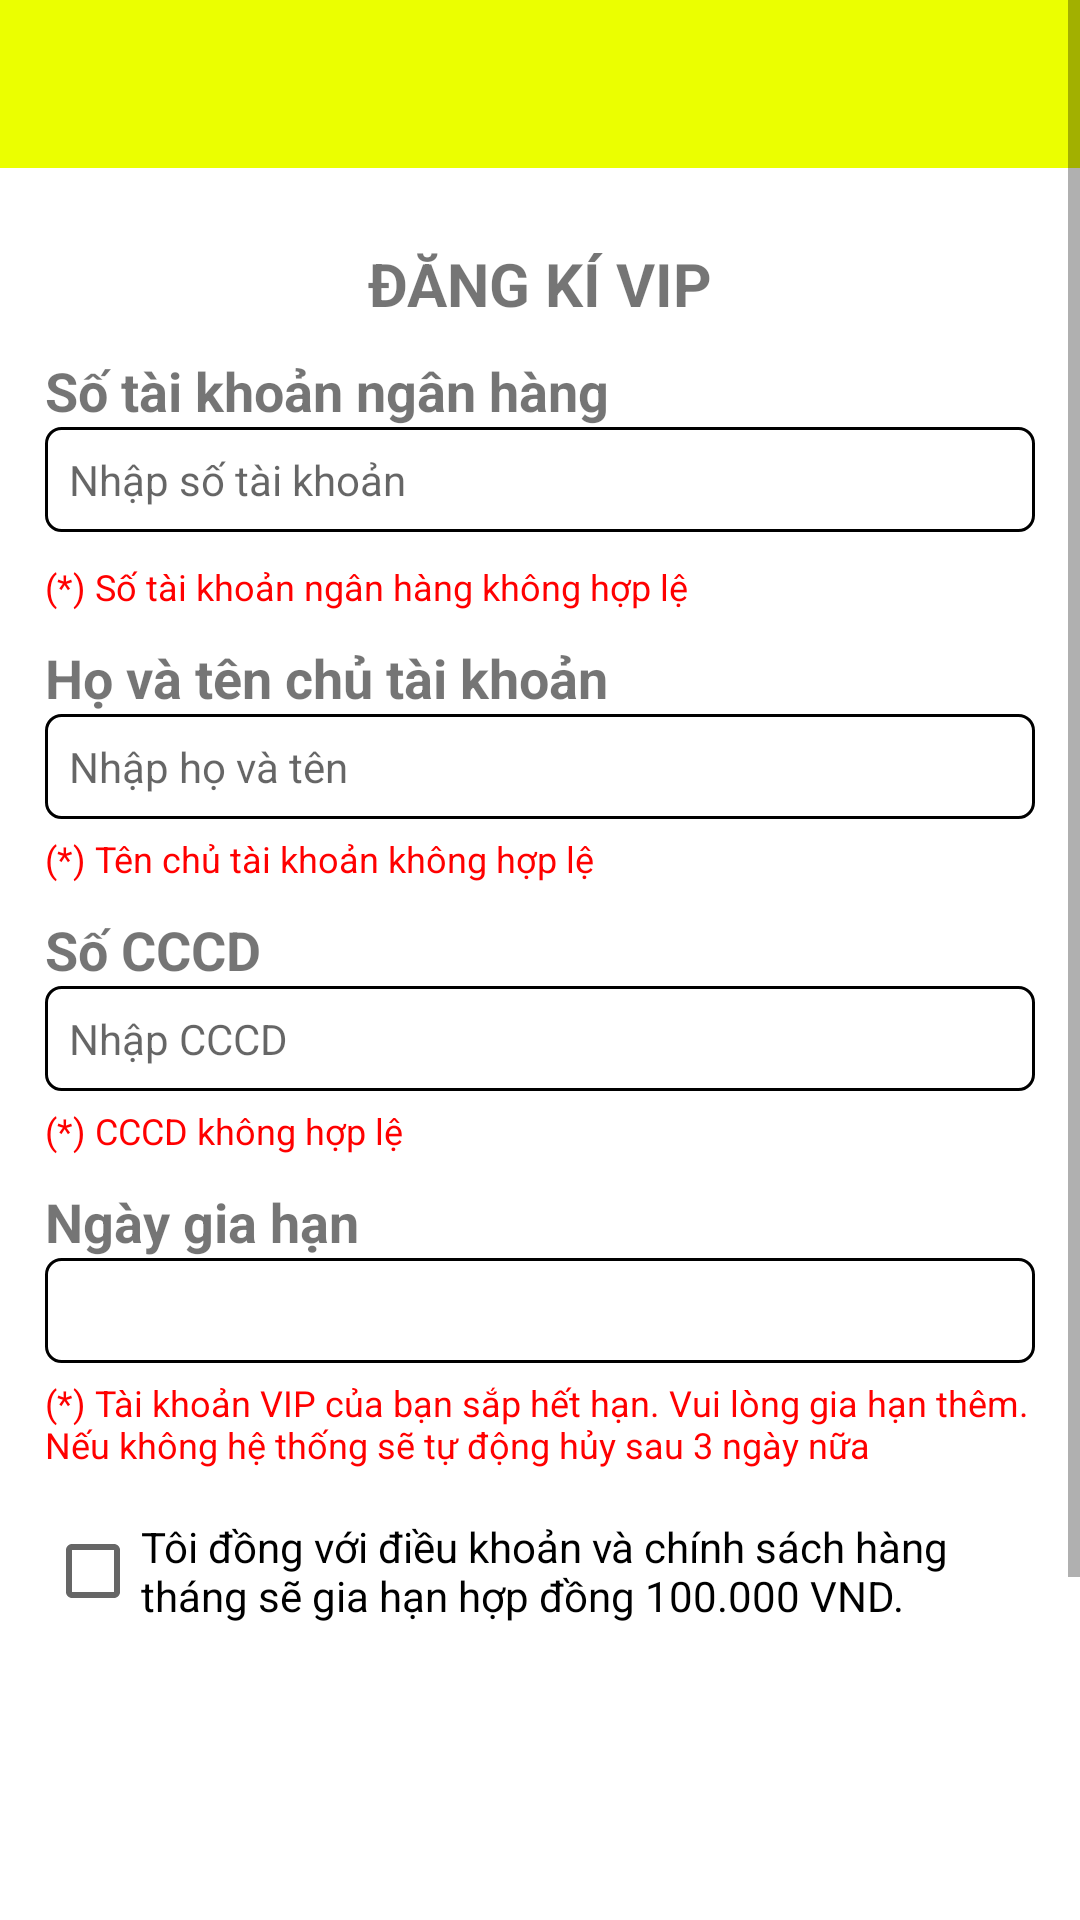

Reconstruct the res/layout file that produces this screen, plus the resources it refers to.
<!-- AndroidManifest.xml: application theme Theme.HopChoOnline -->
<!-- res/layout/register_vip_activity.xml -->
<ScrollView xmlns:android="http://schemas.android.com/apk/res/android"
    xmlns:tools="http://schemas.android.com/tools"
    android:layout_width="match_parent"
    android:layout_height="match_parent"
    xmlns:app="http://schemas.android.com/apk/res-auto">

    <LinearLayout
        android:layout_width="match_parent"
        android:layout_height="match_parent"
        android:orientation="vertical"
        >

        <androidx.appcompat.widget.Toolbar
            android:id="@+id/toolbar"
            android:layout_width="match_parent"
            android:layout_height="?attr/actionBarSize"
            android:background="@color/light_yellow"
            app:popupTheme="@style/ThemeOverlay.AppCompat.Light"
            android:layout_marginBottom="10dp"
            app:homeAsUpIndicator="@drawable/ic_arrow_back_30"/>

        <LinearLayout
            android:layout_width="match_parent"
            android:layout_height="match_parent"
            android:orientation="vertical"
            android:padding="15dp">

            <TextView
                android:id="@+id/titleRegisterVip"
                android:layout_width="match_parent"
                android:layout_height="wrap_content"
                android:text="ĐĂNG KÍ VIP"
                android:textSize="20sp"
                android:textStyle="bold"
                android:gravity="center_horizontal"
                android:layout_marginBottom="10dp"/>

            <TextView
                android:layout_width="match_parent"
                android:layout_height="wrap_content"
                android:text="Số tài khoản ngân hàng"
                android:textStyle="bold"
                android:textSize="18sp"/>
            <EditText
                android:id="@+id/edtBankNumber"
                android:layout_width="match_parent"
                android:layout_height="wrap_content"
                android:background="@drawable/edittext_border"
                android:padding="8dp"
                android:textColor="@color/black"
                android:textSize="14sp"
                android:hint="Nhập số tài khoản"
                android:layout_marginBottom="10dp"/>
            <TextView
                android:id="@+id/txtViewErrorBankNumber"
                android:layout_width="match_parent"
                android:layout_height="wrap_content"
                android:text="(*) Số tài khoản ngân hàng không hợp lệ"
                android:textColor="@color/red_light"
                android:textSize="12sp"
                android:layout_marginBottom="10dp"/>

            <TextView
                android:layout_width="match_parent"
                android:layout_height="wrap_content"
                android:text="Họ và tên chủ tài khoản"
                android:textStyle="bold"
                android:textSize="18sp"/>
            <EditText
                android:id="@+id/edtNameOfBank"
                android:layout_width="match_parent"
                android:layout_height="wrap_content"
                android:gravity="top"
                android:background="@drawable/edittext_border"
                android:padding="8dp"
                android:textColor="@color/black"
                android:textSize="14sp"
                android:hint="Nhập họ và tên"
                android:inputType="textMultiLine"
                android:layout_marginBottom="5dp"
                />
            <TextView
                android:id="@+id/txtViewErrorNameOfBank"
                android:layout_width="match_parent"
                android:layout_height="wrap_content"
                android:text="(*) Tên chủ tài khoản không hợp lệ"
                android:textColor="@color/red_light"
                android:textSize="12sp"
                android:layout_marginBottom="10dp"/>

            <TextView
                android:layout_width="match_parent"
                android:layout_height="wrap_content"
                android:text="Số CCCD"
                android:textStyle="bold"
                android:textSize="18sp"/>
            <EditText
                android:id="@+id/edtIdCard"
                android:layout_width="match_parent"
                android:layout_height="wrap_content"
                android:gravity="top"
                android:background="@drawable/edittext_border"
                android:padding="8dp"
                android:textColor="@color/black"
                android:textSize="14sp"
                android:hint="Nhập CCCD"
                android:inputType="textMultiLine"
                android:layout_marginBottom="5dp"/>
            <TextView
                android:id="@+id/txtViewErrorIdCard"
                android:layout_width="match_parent"
                android:layout_height="wrap_content"
                android:text="(*) CCCD không hợp lệ"
                android:textColor="@color/red_light"
                android:textSize="12sp"
                android:layout_marginBottom="10dp"/>

            <TextView
                android:id="@+id/label_expiredDate"
                android:layout_width="match_parent"
                android:layout_height="wrap_content"
                android:text="Ngày gia hạn"
                android:textStyle="bold"
                android:textSize="18sp"/>
            <EditText
                android:id="@+id/edtExpiredDate"
                android:layout_width="match_parent"
                android:layout_height="wrap_content"
                android:gravity="top"
                android:background="@drawable/edittext_border"
                android:padding="8dp"
                android:textColor="@color/black"
                android:textSize="14sp"
                android:hint=""
                android:inputType="textMultiLine"
                android:layout_marginBottom="5dp"
                />
            <TextView
                android:id="@+id/txtViewAnnouncementExpiredDate"
                android:layout_width="match_parent"
                android:layout_height="wrap_content"
                android:text="(*) Tài khoản VIP của bạn sắp hết hạn. Vui lòng gia hạn thêm.
                                   Nếu không hệ thống sẽ tự động hủy sau 3 ngày nữa"
                android:textColor="@color/red_light"
                android:textSize="12sp"
                android:layout_marginBottom="10dp"/>

            <CheckBox
                android:id="@+id/checkboxPolicy"
                android:layout_width="wrap_content"
                android:layout_height="wrap_content"
                android:text="Tôi đồng với điều khoản và chính sách hàng tháng sẽ gia hạn hợp đồng 100.000 VND." />

            <LinearLayout
                android:layout_width="match_parent"
                android:layout_height="wrap_content"
                android:layout_marginTop="32dp"
                android:gravity="center"
                android:orientation="horizontal">

                <com.google.android.material.button.MaterialButton
                    android:id="@+id/btn_register"
                    android:layout_width="match_parent"
                    android:layout_height="wrap_content"
                    android:text="Đăng kí"
                    android:textSize="16sp"
                    android:textColor="@color/white"
                    android:backgroundTint="@color/green_light"
                    android:padding="8dp"
                    android:elevation="4dp"
                    android:layout_marginRight="5dp"/>

                <com.google.android.material.button.MaterialButton
                    android:id="@+id/btn_expired_date_more"
                    android:layout_width="wrap_content"
                    android:layout_height="wrap_content"
                    android:text="Gia hạn"
                    android:textSize="12sp"
                    android:textColor="@color/white"
                    android:backgroundTint="@color/green_light"
                    android:padding="8dp"
                    android:elevation="4dp"
                    android:layout_marginRight="5dp"/>

                <com.google.android.material.button.MaterialButton
                    android:id="@+id/btn_update_information"
                    android:layout_width="wrap_content"
                    android:layout_height="wrap_content"
                    android:text="Cập nhật"
                    android:textSize="12sp"
                    android:textColor="@color/white"
                    android:backgroundTint="@color/yellow"
                    android:padding="8dp"
                    android:elevation="4dp"
                    android:layout_marginRight="5dp"/>

                <com.google.android.material.button.MaterialButton
                    android:id="@+id/btn_cancel_register_vip"
                    android:layout_width="wrap_content"
                    android:layout_height="wrap_content"
                    android:text="Hủy đăng kí"
                    android:textSize="12sp"
                    android:backgroundTint="@color/red_light"
                    android:layout_marginEnd="8dp"
                    android:padding="8dp"
                    android:layout_marginRight="5dp"/>
            </LinearLayout>

        </LinearLayout>

    </LinearLayout>

</ScrollView>
<!-- resources referenced by this layout -->
<resources>
  <color name="black">#FF000000</color>
  <color name="green_light">#00b300</color>
  <color name="light_yellow">#EBFF00</color>
  <color name="red_light">#ff0000</color>
  <color name="white">#FFFFFFFF</color>
  <color name="yellow">#F4C454</color>
  <!-- drawable edittext_border (drawable) -->
  <shape xmlns:android="http://schemas.android.com/apk/res/android"
      android:shape="rectangle">
  
      
      <stroke
          android:width="1dp"
          android:color="@color/black" />
  
      
      <solid android:color="@color/white" />
  
      
      <corners android:radius="5dp" />
  
  </shape>
  <!-- drawable ic_arrow_back_30 (drawable) -->
  <vector android:height="30dp" android:viewportHeight="960"
      android:viewportWidth="960" android:width="30dp" xmlns:android="http://schemas.android.com/apk/res/android">
      <path android:fillColor="#FF000000" android:pathData="M480,800 L160,480l320,-320 42,42 -248,248h526v60L274,510l248,248 -42,42Z"/>
  </vector>
  <style name="Theme.HopChoOnline" parent="Theme.MaterialComponents.DayNight.NoActionBar">
          
          <item name="windowActionBar">false</item>
          <item name="windowNoTitle">true</item>
          <item name="colorPrimary">@color/purple_500</item>
          <item name="colorPrimaryVariant">@color/purple_700</item>
          <item name="colorOnPrimary">@color/white</item>
          
          <item name="colorSecondary">@color/teal_200</item>
          <item name="colorSecondaryVariant">@color/teal_700</item>
          <item name="colorOnSecondary">@color/black</item>
          
          <item name="android:statusBarColor">?attr/colorPrimaryVariant</item>
          
      </style>
  <color name="purple_500">#FF6200EE</color>
  <color name="purple_700">#FF3700B3</color>
  <color name="teal_200">#2196F3</color>
  <color name="teal_700">#FF018786</color>
</resources>
